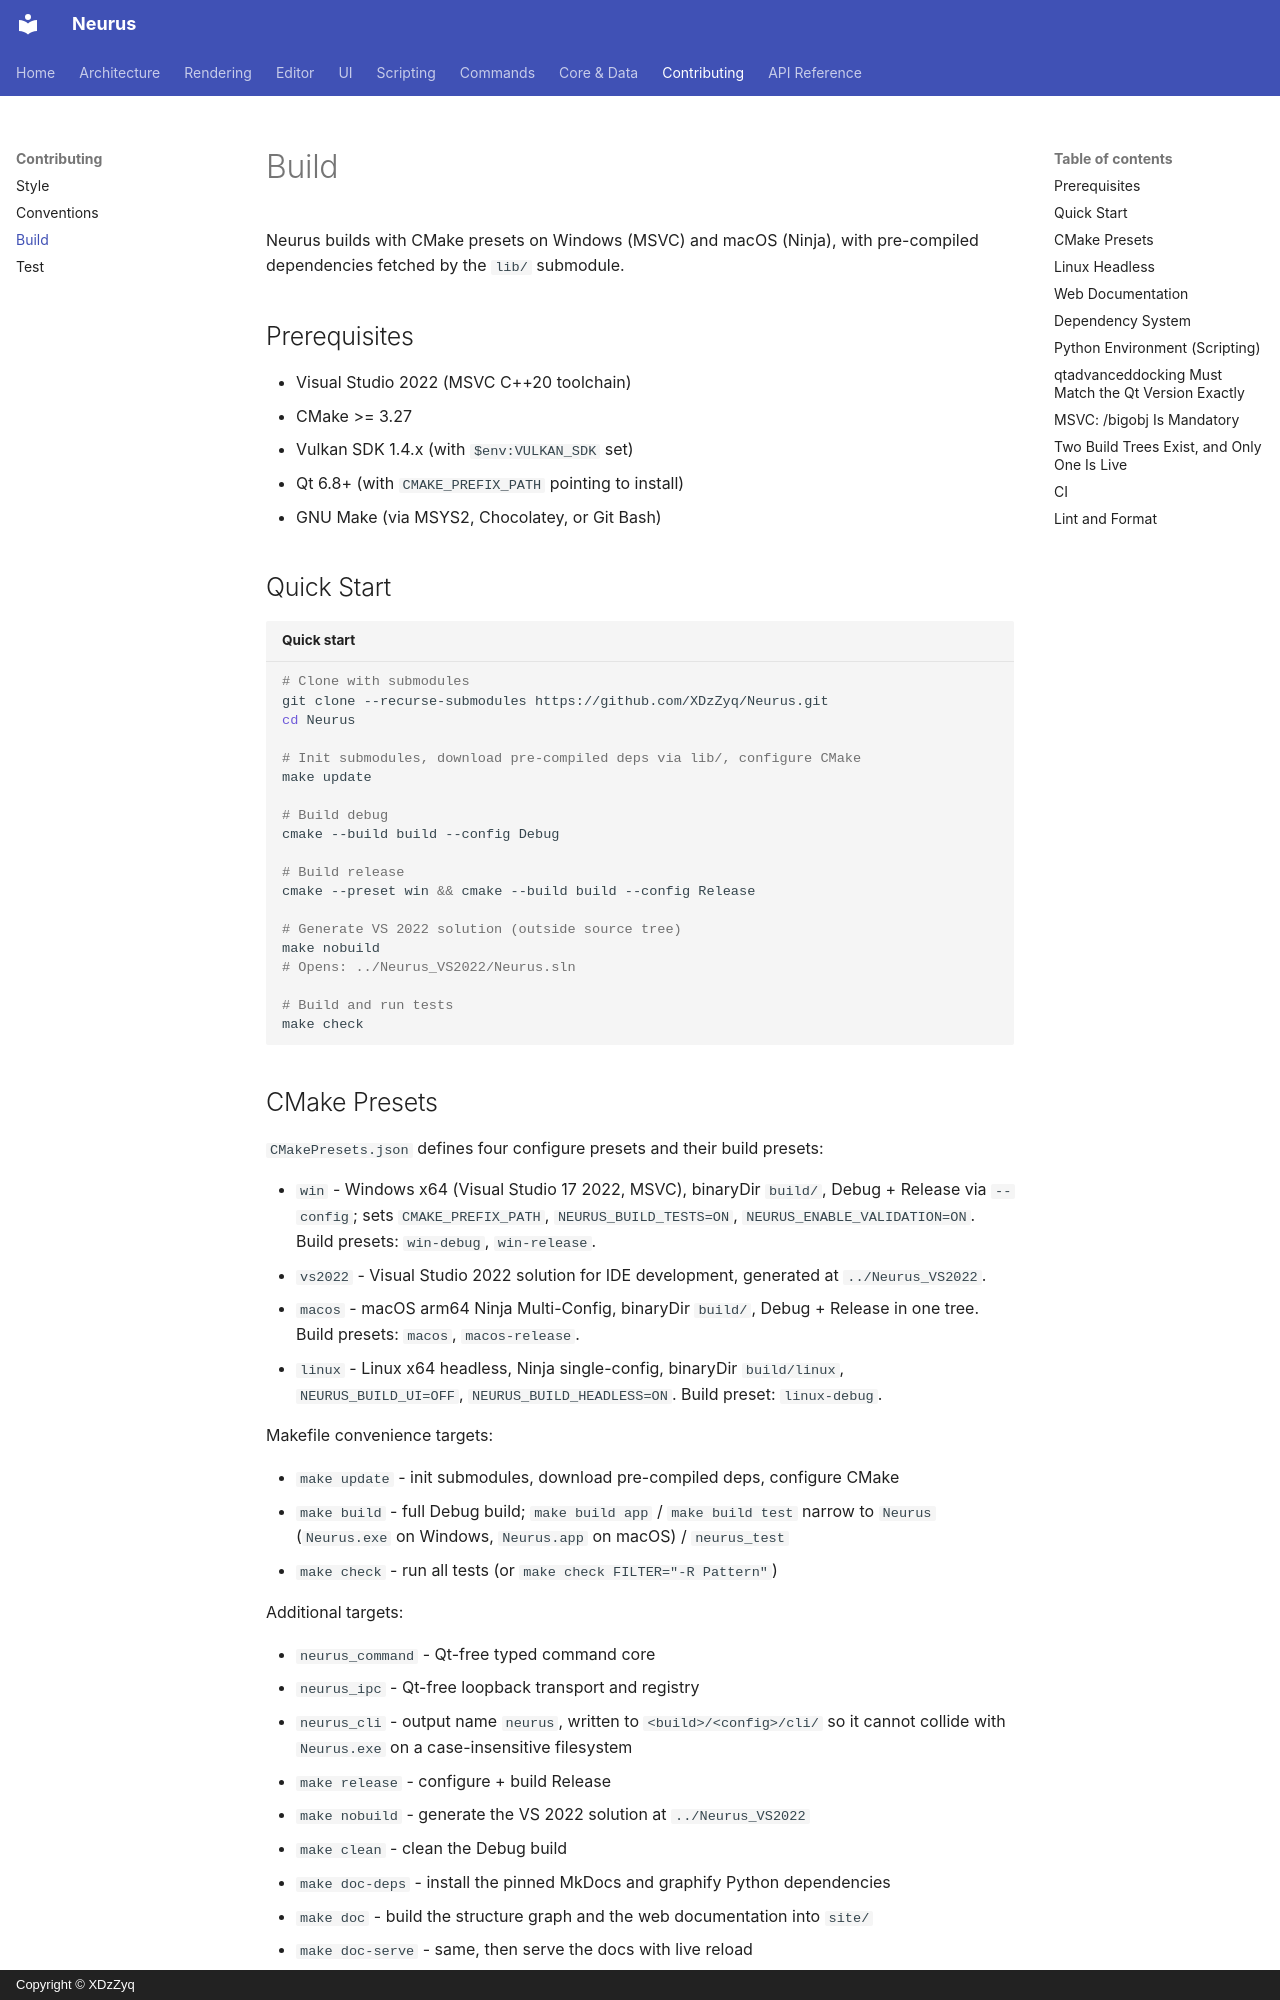

repository: XDzZyq/Neurus · page: build/build/index.html · generator: mkdocs · copyright: Copyright © XDzZyq

# Build

Neurus builds with CMake presets on Windows (MSVC) and macOS (Ninja), with
pre-compiled dependencies fetched by the `lib/` submodule.

## Prerequisites

- Visual Studio 2022 (MSVC C++20 toolchain)
- CMake >= 3.27
- Vulkan SDK 1.4.x (with `$env:VULKAN_SDK` set)
- Qt 6.8+ (with `CMAKE_PREFIX_PATH` pointing to install)
- GNU Make (via MSYS2, Chocolatey, or Git Bash)

## Quick Start

```bash title="Quick start"
# Clone with submodules
git clone --recurse-submodules https://github.com/XDzZyq/Neurus.git
cd Neurus

# Init submodules, download pre-compiled deps via lib/, configure CMake
make update

# Build debug
cmake --build build --config Debug

# Build release
cmake --preset win && cmake --build build --config Release

# Generate VS 2022 solution (outside source tree)
make nobuild
# Opens: ../Neurus_VS2022/Neurus.sln

# Build and run tests
make check
```

## CMake Presets

`CMakePresets.json` defines four configure presets and their build presets:

- `win` - Windows x64 (Visual Studio 17 2022, MSVC), binaryDir `build/`, Debug +
  Release via `--config`; sets `CMAKE_PREFIX_PATH`, `NEURUS_BUILD_TESTS=ON`,
  `NEURUS_ENABLE_VALIDATION=ON`. Build presets: `win-debug`, `win-release`.
- `vs2022` - Visual Studio 2022 solution for IDE development, generated at
  `../Neurus_VS2022`.
- `macos` - macOS arm64 Ninja Multi-Config, binaryDir `build/`, Debug + Release
  in one tree. Build presets: `macos`, `macos-release`.
- `linux` - Linux x64 headless, Ninja single-config, binaryDir `build/linux`,
  `NEURUS_BUILD_UI=OFF`, `NEURUS_BUILD_HEADLESS=ON`. Build preset:
  `linux-debug`.

Makefile convenience targets:

- `make update` - init submodules, download pre-compiled deps, configure CMake
- `make build` - full Debug build; `make build app` / `make build test` narrow to
  `Neurus` (`Neurus.exe` on Windows, `Neurus.app` on macOS) / `neurus_test`
- `make check` - run all tests (or `make check FILTER="-R Pattern"`)

Additional targets:

- `neurus_command` - Qt-free typed command core
- `neurus_ipc` - Qt-free loopback transport and registry
- `neurus_cli` - output name `neurus`, written to `<build>/<config>/cli/` so it
  cannot collide with `Neurus.exe` on a case-insensitive filesystem
- `make release` - configure + build Release
- `make nobuild` - generate the VS 2022 solution at `../Neurus_VS2022`
- `make clean` - clean the Debug build
- `make doc-deps` - install the pinned MkDocs and graphify Python dependencies
- `make doc` - build the structure graph and the web documentation into `site/`
- `make doc-serve` - same, then serve the docs with live reload
